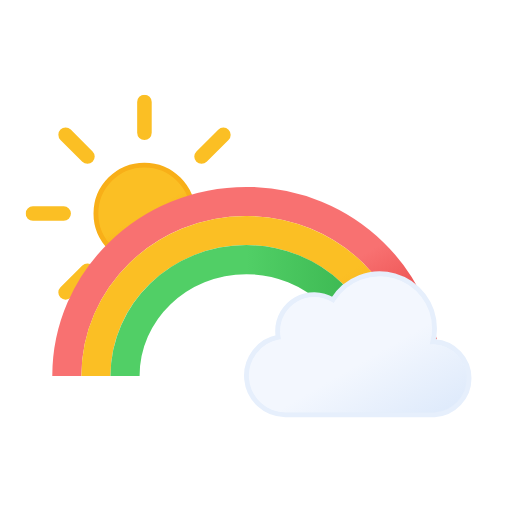
t = 0.00 s
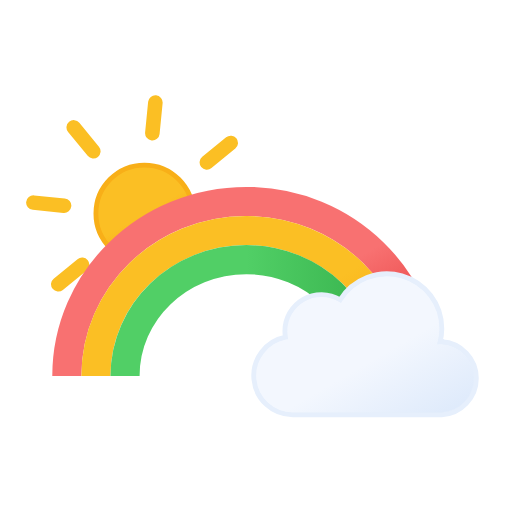
t = 0.75 s
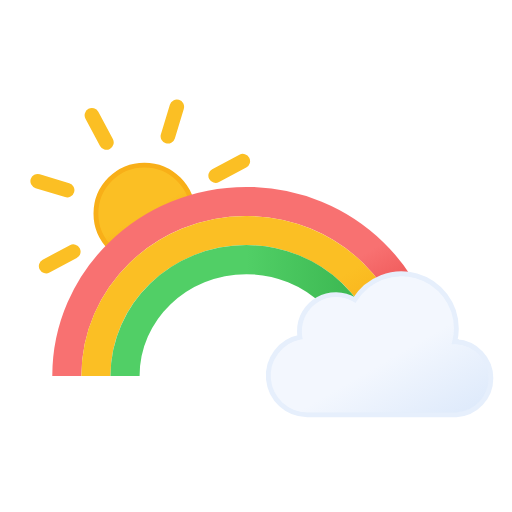
t = 2.25 s
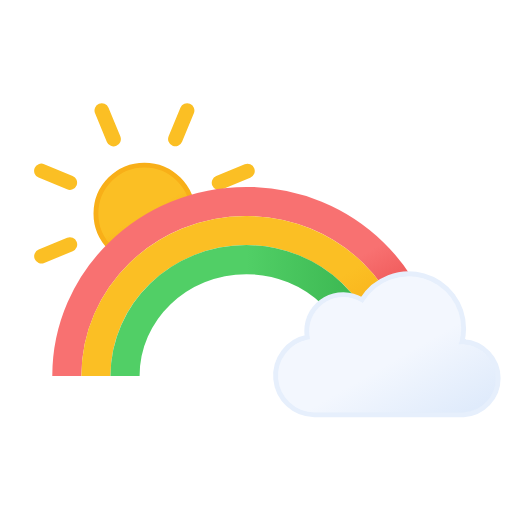
t = 3.00 s
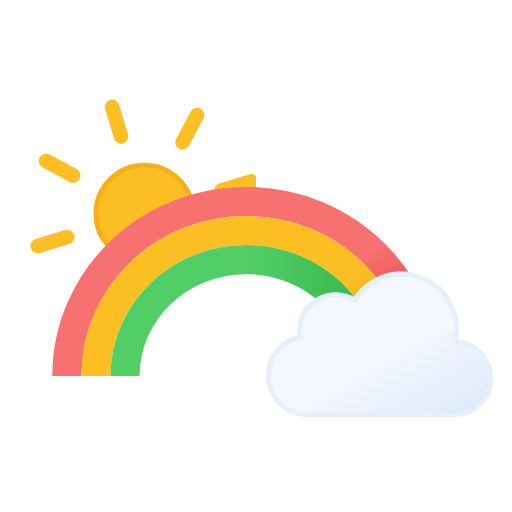
t = 3.75 s
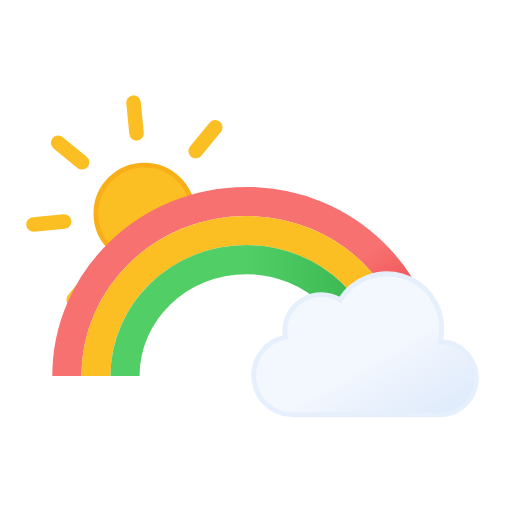
t = 5.25 s

The animated SVG that drew these frames (rendered in a browser with its animation timeline set to each time). Animation: 2 SMIL elements (animateTransform=2); one cycle of 6.00 s, repeats indefinitely.

<svg xmlns="http://www.w3.org/2000/svg" xmlns:xlink="http://www.w3.org/1999/xlink" viewBox="26.889 -0.111 422.222 422.222"><defs><linearGradient id="a" x1="54" x2="125.8" y1="16.9" y2="141.3" gradientUnits="userSpaceOnUse"><stop offset="0" stop-color="#f3f7fe"/><stop offset=".5" stop-color="#f3f7fe"/><stop offset="1" stop-color="#deeafb"/></linearGradient><linearGradient id="b" x1="78" x2="118" y1="63.4" y2="132.7" gradientUnits="userSpaceOnUse"><stop offset="0" stop-color="#fbbf24"/><stop offset=".5" stop-color="#fbbf24"/><stop offset="1" stop-color="#f59e0b"/></linearGradient><linearGradient id="d" x1="160.3" x2="278.9" y1="168.9" y2="374.2" gradientUnits="userSpaceOnUse"><stop offset="0" stop-color="#f87171"/><stop offset=".5" stop-color="#f87171"/><stop offset="1" stop-color="#dc2626"/></linearGradient><linearGradient xlink:href="#b" id="e" x1="171" x2="271.5" y1="190.5" y2="364.6"/><linearGradient id="f" x1="118" x2="342" y1="256" y2="256" gradientUnits="userSpaceOnUse"><stop offset="0" stop-color="#51cf66"/><stop offset=".5" stop-color="#51cf66"/><stop offset="1" stop-color="#37b24d"/></linearGradient><symbol id="g" viewBox="0 0 196 196"><circle cx="98" cy="98" r="40" fill="url(#b)" stroke="#f8af18" stroke-miterlimit="10" stroke-width="4"/><path fill="none" stroke="#fbbf24" stroke-linecap="round" stroke-miterlimit="10" stroke-width="12" d="M98 31.4V6m0 184v-25.4M145.1 51l18-17.9M33 163l18-17.9M51 51 33 33m130.1 130.1-18-18M6 98h25.4M190 98h-25.4"><animateTransform additive="sum" attributeName="transform" dur="6s" repeatCount="indefinite" type="rotate" values="0 98 98; 45 98 98"/></path></symbol><symbol id="h" overflow="visible" viewBox="0 0 189.5 120.5"><path fill="url(#a)" stroke="#e6effc" stroke-miterlimit="10" stroke-width="4" d="m157.3 58-1.4.1a45.8 45.8 0 001.4-10.8 45.3 45.3 0 00-83.8-23.8 30.1 30.1 0 00-45.6 26 30.5 30.5 0 00.4 4.9 32.3 32.3 0 006 64h123a30.2 30.2 0 000-60.3Z"><animateTransform additive="sum" attributeName="transform" dur="6s" repeatCount="indefinite" type="translate" values="-12 0; 12 0; -12 0"/></path></symbol><clipPath id="c"><path fill="none" d="M238 59.1H36V268h52.4l67.4-82.6 82.2-19.2V59.1z"/></clipPath></defs><g clip-path="url(#c)"><use xlink:href="#g" width="196" height="196" transform="translate(48 78)"/></g><path fill="none" stroke="url(#d)" stroke-miterlimit="10" stroke-width="24" d="M82 310c0-79.5 66.3-144 148-144s148 64.5 148 144"/><path fill="none" stroke="url(#e)" stroke-miterlimit="10" stroke-width="24" d="M106 310c0-66.3 55.5-120 124-120s124 53.7 124 120"/><path fill="none" stroke="url(#f)" stroke-miterlimit="10" stroke-width="24" d="M130 310c0-53 44.8-96 100-96s100 43 100 96"/><use xlink:href="#h" width="189.5" height="120.5" transform="translate(239.94 223.59)"/></svg>
